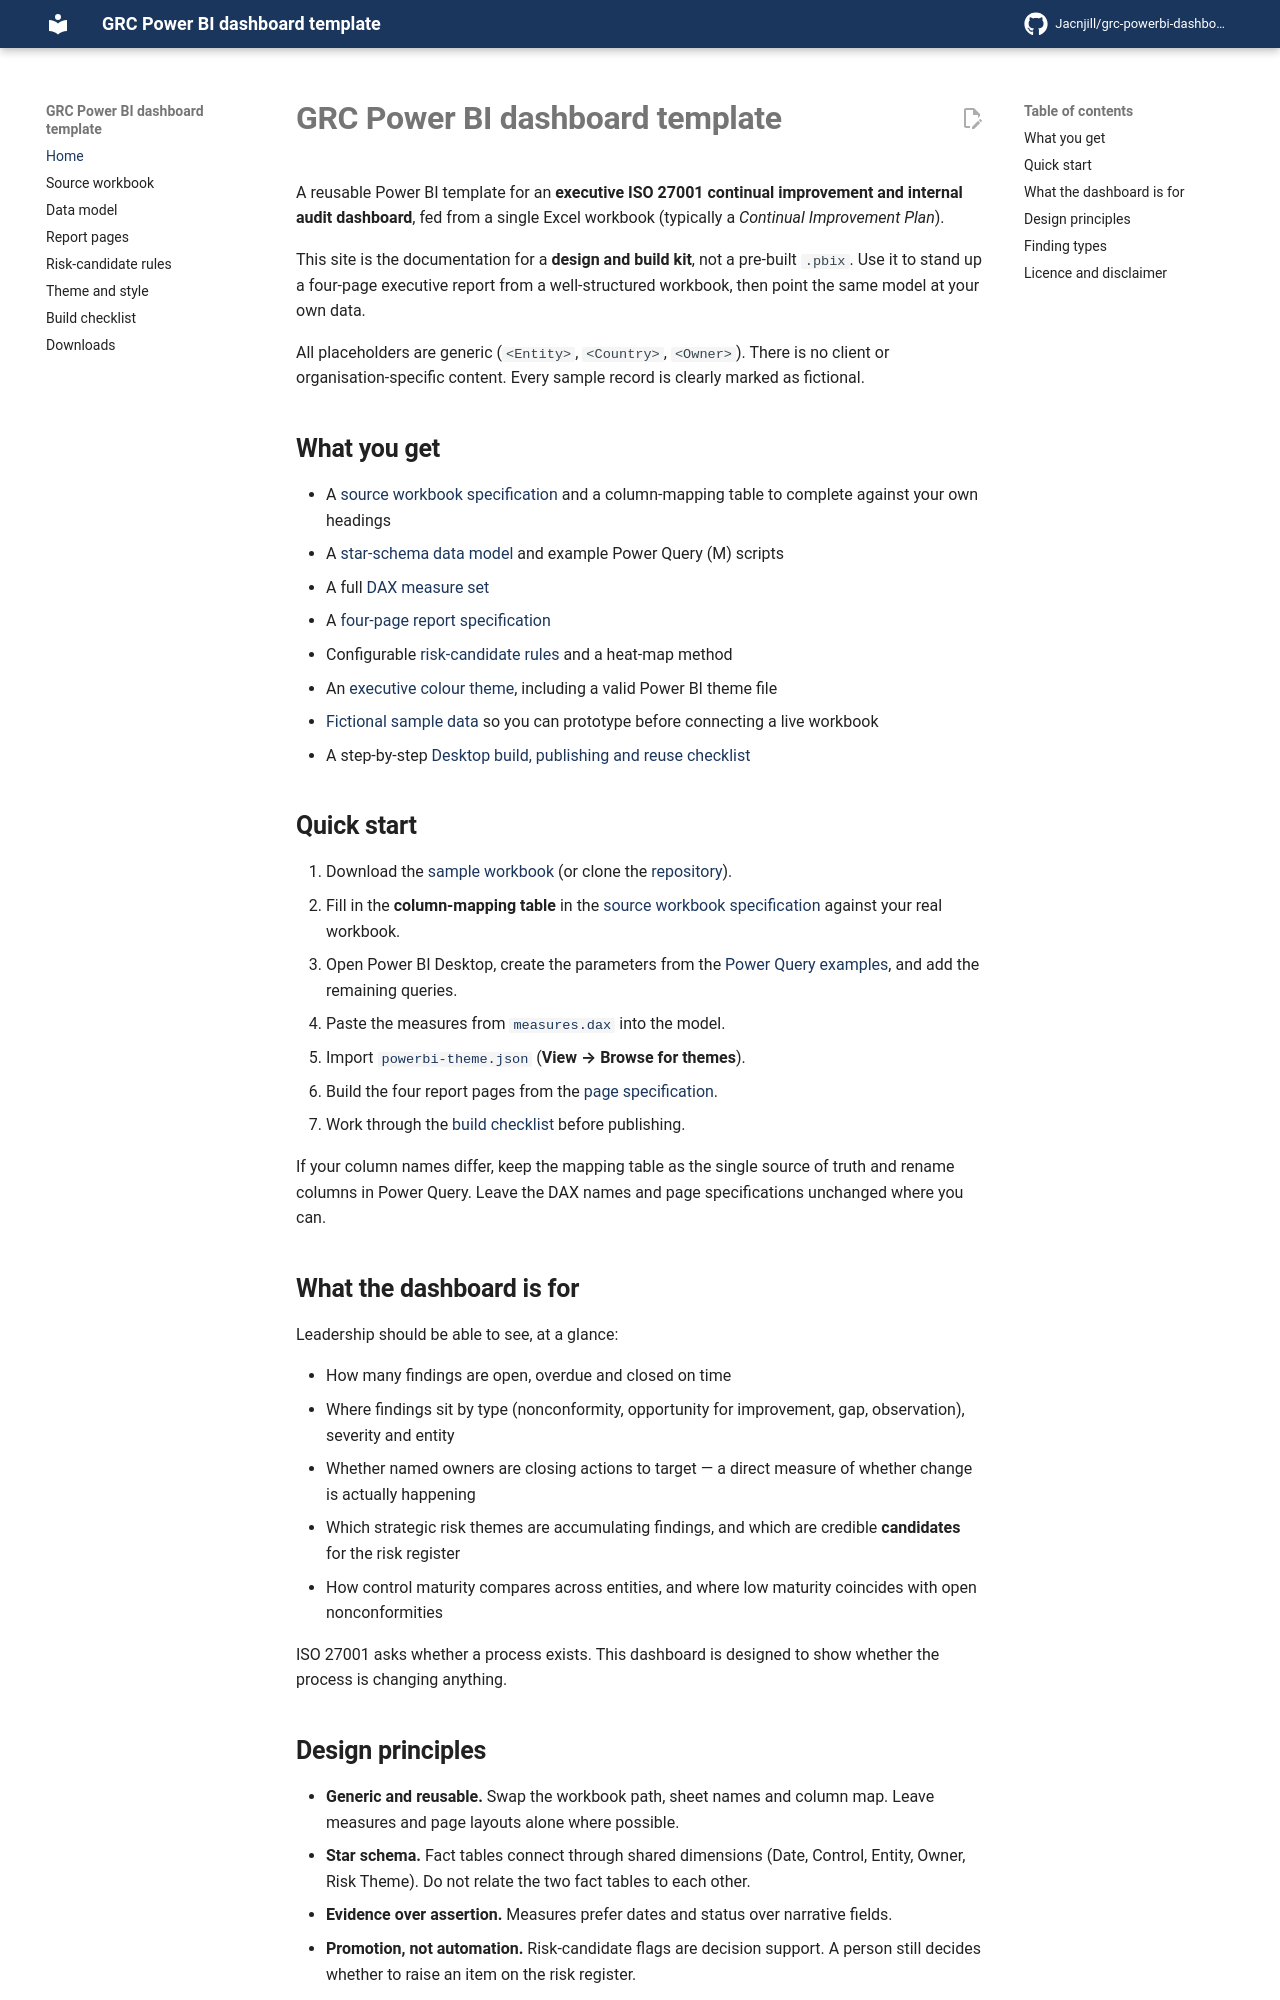

repository: Jacnjill/grc-powerbi-dashboard-template · page: index.html · generator: mkdocs

---
comments: true
hide:
  - footer
---

# GRC Power BI dashboard template

A reusable Power BI template for an **executive ISO 27001 continual improvement and internal audit dashboard**, fed from a single Excel workbook (typically a *Continual Improvement Plan*).

This site is the documentation for a **design and build kit**, not a pre-built `.pbix`. Use it to stand up a four-page executive report from a well-structured workbook, then point the same model at your own data.

All placeholders are generic (`<Entity>`, `<Country>`, `<Owner>`). There is no client or organisation-specific content. Every sample record is clearly marked as fictional.

## What you get

- A [source workbook specification](01-source-workbook-spec.md) and a column-mapping table to complete against your own headings
- A [star-schema data model](02-data-model.md) and example Power Query (M) scripts
- A full [DAX measure set](downloads.md)
- A [four-page report specification](03-report-pages.md)
- Configurable [risk-candidate rules](04-risk-candidate-rules.md) and a heat-map method
- An [executive colour theme](05-theme-and-style.md), including a valid Power BI theme file
- [Fictional sample data](downloads.md) so you can prototype before connecting a live workbook
- A step-by-step [Desktop build, publishing and reuse checklist](06-build-checklist.md)

## Quick start

1. Download the [sample workbook](downloads/Continual_Improvement_Plan_SAMPLE.xlsx) (or clone the [repository](https://github.com/Jacnjill/grc-powerbi-dashboard-template)).
2. Fill in the **column-mapping table** in the [source workbook specification](01-source-workbook-spec.md) against your real workbook.
3. Open Power BI Desktop, create the parameters from the [Power Query examples](downloads.md), and add the remaining queries.
4. Paste the measures from [`measures.dax`](downloads/measures.dax) into the model.
5. Import [`powerbi-theme.json`](downloads/powerbi-theme.json) (**View → Browse for themes**).
6. Build the four report pages from the [page specification](03-report-pages.md).
7. Work through the [build checklist](06-build-checklist.md) before publishing.

If your column names differ, keep the mapping table as the single source of truth and rename columns in Power Query. Leave the DAX names and page specifications unchanged where you can.

## What the dashboard is for

Leadership should be able to see, at a glance:

- How many findings are open, overdue and closed on time
- Where findings sit by type (nonconformity, opportunity for improvement, gap, observation), severity and entity
- Whether named owners are closing actions to target — a direct measure of whether change is actually happening
- Which strategic risk themes are accumulating findings, and which are credible **candidates** for the risk register
- How control maturity compares across entities, and where low maturity coincides with open nonconformities

ISO 27001 asks whether a process exists. This dashboard is designed to show whether the process is changing anything.
